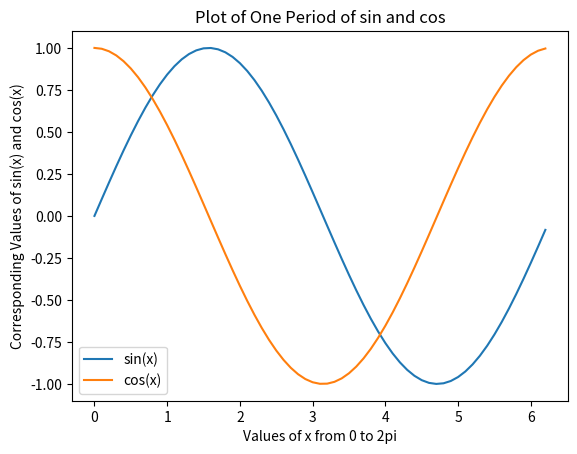

The script that saved this image:
# Introduction Assignment
# Use matplotlib and numpy to create a graph of one period of sin(x) and cos(x) on the same set of axes

# Import necessary packages
import numpy as np
import matplotlib.pyplot as plt

# Create array of values for the sin graph
x = np.arange(0, 2 * np.pi, 0.1)
y = np.sin(x)
z = np.cos(x)

# Create and show plot with title, axis labels, and legend
plt.plot(x, y, x, z)
plt.title('Plot of One Period of sin and cos')
plt.xlabel('Values of x from 0 to 2pi')
plt.ylabel('Corresponding Values of sin(x) and cos(x)')
plt.legend(['sin(x)', 'cos(x)'])
plt.show()
